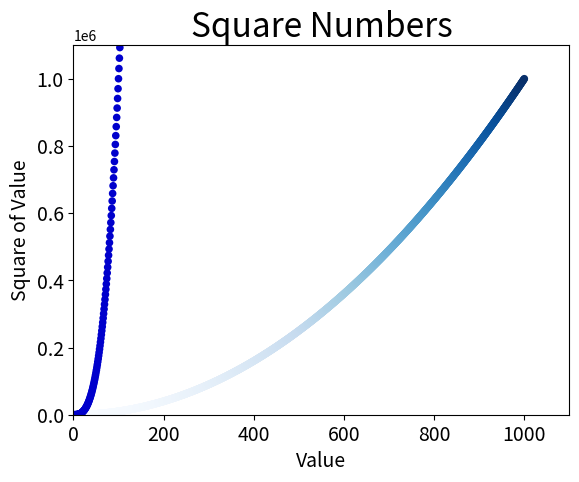

This figure's Python source:
import matplotlib.pyplot as plt

#x_values = [1, 2, 3, 4, 5]
#y_values = [1, 4, 9, 16, 25]
x_values = list(range(1, 1001))
y_values = [ x**2 for x in x_values ]

plt.scatter(x_values, y_values, c=y_values, cmap=plt.cm.Blues,
    edgecolor='none', s=30)

y_values1 = [ x**3 for x in x_values ]
plt.scatter(x_values, y_values1, c=(0, 0, 0.8), edgecolor='none', s=30)

plt.title('Square Numbers', fontsize=24)
plt.xlabel('Value', fontsize=14)
plt.ylabel('Square of Value', fontsize=14)

plt.tick_params(axis='both', which='major', labelsize=14)

plt.axis([0, 1100, 0, 1100000])

plt.savefig('squares_plot.png', bbox_inches='tight')
plt.show()